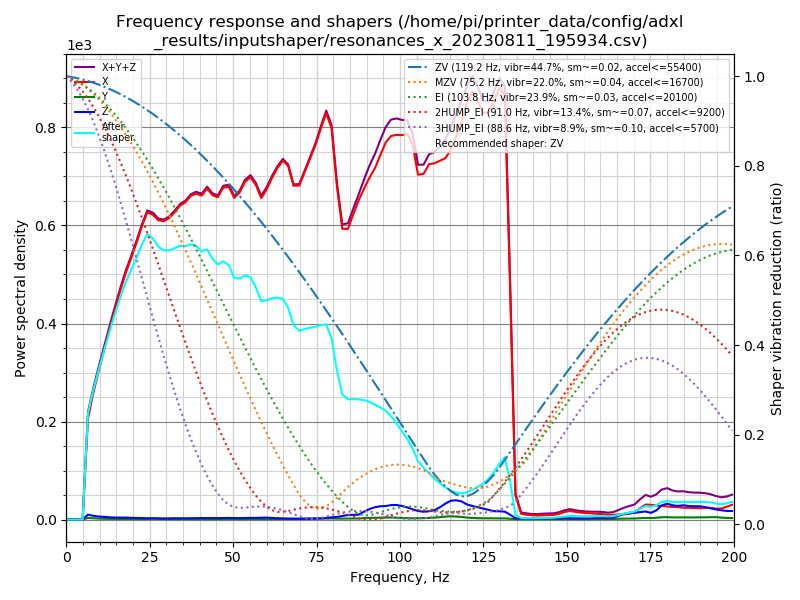

The table this chart was drawn from, first rows:
freq, psd_x, psd_y, psd_z, psd_xyz
0.0, 9.662e+01, 3.894e+00, 1.199e+01, 1.125e+02
1.6, 6.665e+01, 1.657e+01, 5.650e+01, 1.397e+02
3.2, 4.131e+01, 1.823e+01, 6.295e+01, 1.225e+02
4.9, 4.705e+02, 1.820e+01, 6.471e+01, 5.534e+02
6.5, 1.358e+03, 2.083e+01, 6.624e+01, 1.445e+03
8.1, 2.115e+03, 2.114e+01, 6.213e+01, 2.199e+03
9.7, 2.971e+03, 1.974e+01, 6.022e+01, 3.051e+03
11.4, 3.996e+03, 1.866e+01, 6.219e+01, 4.077e+03
13.0, 5.105e+03, 1.810e+01, 6.052e+01, 5.183e+03
14.6, 6.320e+03, 1.838e+01, 5.878e+01, 6.397e+03
16.2, 7.619e+03, 1.948e+01, 6.391e+01, 7.702e+03
17.8, 8.996e+03, 1.989e+01, 7.016e+01, 9.086e+03
19.5, 1.048e+04, 1.914e+01, 6.863e+01, 1.056e+04
21.1, 1.199e+04, 1.869e+01, 6.688e+01, 1.208e+04
22.7, 1.366e+04, 1.925e+01, 6.768e+01, 1.375e+04
24.3, 1.530e+04, 2.864e+01, 6.351e+01, 1.539e+04
26.0, 1.622e+04, 4.054e+01, 7.040e+01, 1.634e+04
27.6, 1.691e+04, 3.735e+01, 6.809e+01, 1.701e+04
29.2, 1.784e+04, 2.644e+01, 6.539e+01, 1.793e+04
30.8, 1.900e+04, 2.253e+01, 7.361e+01, 1.910e+04
32.4, 2.036e+04, 2.252e+01, 8.606e+01, 2.047e+04
34.1, 2.191e+04, 2.128e+01, 8.649e+01, 2.202e+04
35.7, 2.317e+04, 2.377e+01, 8.974e+01, 2.329e+04
37.3, 2.470e+04, 2.478e+01, 1.011e+02, 2.482e+04
38.9, 2.594e+04, 2.864e+01, 1.116e+02, 2.608e+04
40.6, 2.690e+04, 3.322e+01, 1.197e+02, 2.706e+04
42.2, 2.857e+04, 3.060e+01, 1.245e+02, 2.873e+04
43.8, 2.906e+04, 3.053e+01, 1.332e+02, 2.922e+04
45.4, 2.992e+04, 3.009e+01, 1.324e+02, 3.009e+04
47.0, 3.189e+04, 3.456e+01, 1.462e+02, 3.207e+04
48.7, 3.314e+04, 3.999e+01, 1.631e+02, 3.334e+04
50.3, 3.309e+04, 4.193e+01, 1.501e+02, 3.328e+04
51.9, 3.467e+04, 4.174e+01, 1.541e+02, 3.486e+04
53.5, 3.691e+04, 4.335e+01, 1.733e+02, 3.713e+04
55.2, 3.863e+04, 4.605e+01, 1.844e+02, 3.886e+04
56.8, 3.884e+04, 4.704e+01, 1.950e+02, 3.909e+04
58.4, 3.837e+04, 4.651e+01, 2.141e+02, 3.864e+04
60.0, 4.043e+04, 4.929e+01, 2.384e+02, 4.072e+04
61.6, 4.296e+04, 5.653e+01, 2.011e+02, 4.322e+04
63.3, 4.549e+04, 6.300e+01, 1.668e+02, 4.572e+04
64.9, 4.761e+04, 6.337e+01, 1.559e+02, 4.783e+04
66.5, 4.802e+04, 7.128e+01, 1.402e+02, 4.823e+04
68.1, 4.644e+04, 7.259e+01, 1.346e+02, 4.664e+04
69.8, 4.762e+04, 8.221e+01, 1.312e+02, 4.784e+04
71.4, 5.064e+04, 8.653e+01, 1.447e+02, 5.087e+04
73.0, 5.377e+04, 9.690e+01, 1.521e+02, 5.402e+04
74.6, 5.698e+04, 1.233e+02, 1.570e+02, 5.726e+04
76.2, 6.077e+04, 1.375e+02, 1.900e+02, 6.110e+04
77.9, 6.468e+04, 1.613e+02, 2.507e+02, 6.509e+04
79.5, 6.351e+04, 1.804e+02, 3.542e+02, 6.404e+04
81.1, 5.521e+04, 1.621e+02, 4.387e+02, 5.581e+04
82.7, 4.912e+04, 1.590e+02, 5.923e+02, 4.987e+04
84.4, 5.011e+04, 1.726e+02, 7.789e+02, 5.107e+04
86.0, 5.361e+04, 1.808e+02, 8.204e+02, 5.461e+04
87.6, 5.710e+04, 1.893e+02, 8.767e+02, 5.816e+04
89.2, 6.025e+04, 2.562e+02, 1.423e+03, 6.193e+04
90.8, 6.333e+04, 3.032e+02, 1.929e+03, 6.556e+04
92.5, 6.640e+04, 3.334e+02, 2.337e+03, 6.907e+04
94.1, 7.003e+04, 3.588e+02, 2.552e+03, 7.294e+04
95.7, 7.369e+04, 3.820e+02, 2.638e+03, 7.671e+04
... 64 more rows
